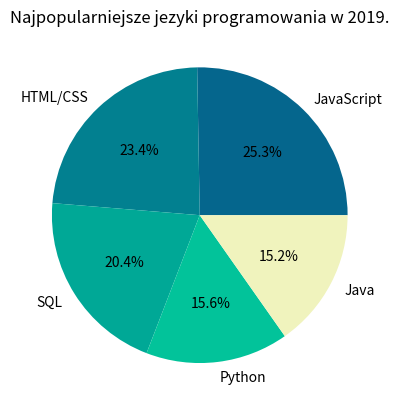

Reproduce this figure in Python.
# najpopularniejsze jezyki 2019 wg stacoverflow (jaki procent developerów zna)
# https://insights.stackoverflow.com/survey/2019#key-results
# narysuj wykres kolowy przedstawiajacy udzial 5 najbardziej popularnych jezykow
# programowania w rynku programistycznym
# * wybierz ladny styl kolorow z coolors.co

import matplotlib.pyplot as plt

languages = ['JavaScript', 'HTML/CSS', 'SQL', 'Python', 'Java']
percent_of_devs = [68, 63, 55, 42, 41]
colors = ['#05668D', '#028090', '#00A896', '#02C39A', '#F0F3BD']

fig1, ax1 = plt.subplots()
ax1.pie(percent_of_devs, labels=languages, colors=colors, autopct='%1.1f%%')

plt.title("Najpopularniejsze jezyki programowania w 2019.")
plt.show()
